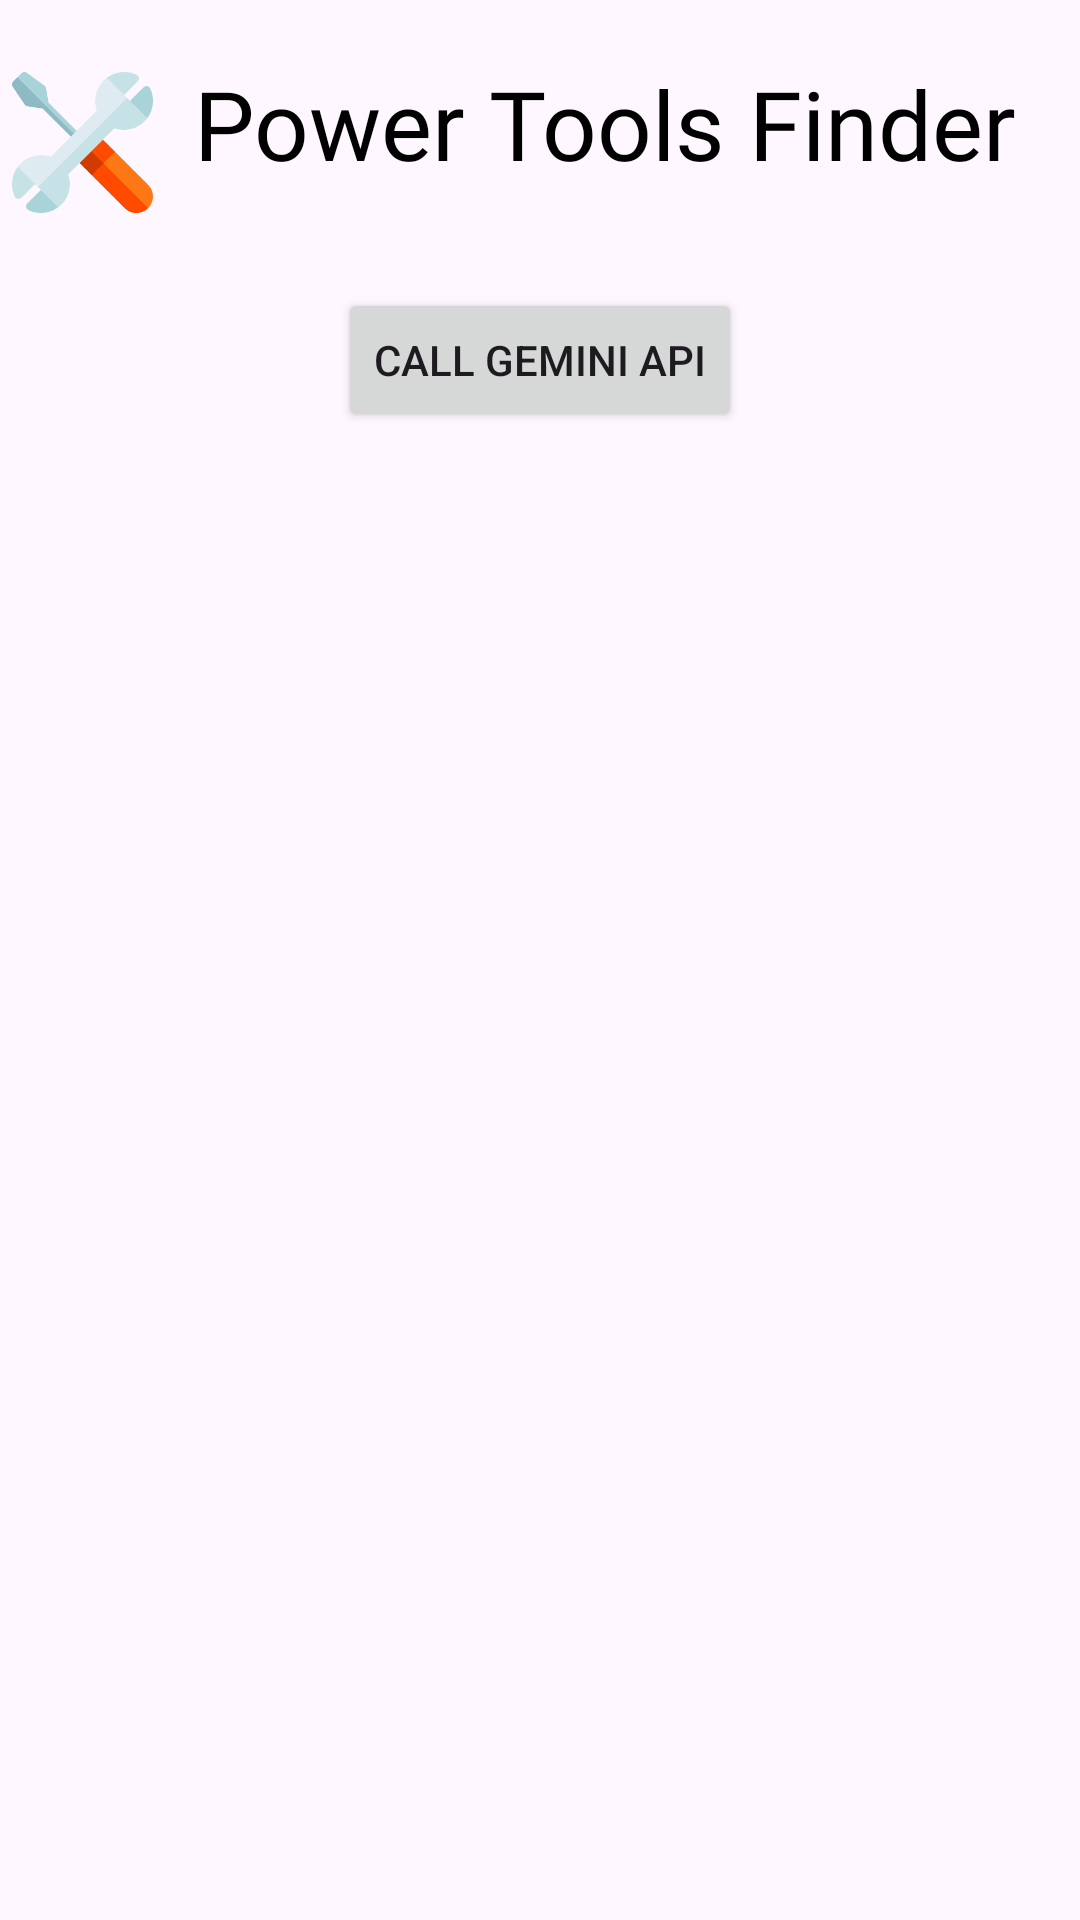

Here is an Android app screen rendered from its layout file. Give the layout XML and the strings, colors and styles it references.
<!-- AndroidManifest.xml: application theme Theme.ToolsFinder7 -->
<!-- res/layout/activity_main2.xml -->
<?xml version="1.0" encoding="utf-8"?>
<androidx.constraintlayout.widget.ConstraintLayout xmlns:android="http://schemas.android.com/apk/res/android"
    xmlns:app="http://schemas.android.com/apk/res-auto"
    xmlns:tools="http://schemas.android.com/tools"
    android:layout_width="match_parent"
    android:layout_height="match_parent"
    tools:context=".MainActivity">

    <Button
        android:id="@+id/button"
        android:layout_width="wrap_content"
        android:layout_height="wrap_content"
        android:layout_marginTop="96dp"
        android:onClick="buttonCallGeminiAPI"
        android:text="Call Gemini API"
        app:layout_constraintEnd_toEndOf="parent"
        app:layout_constraintStart_toStartOf="parent"
        app:layout_constraintTop_toTopOf="parent" />

    <com.google.android.material.textfield.TextInputEditText
        android:id="@+id/input1"
        android:layout_width="match_parent"
        android:layout_height="wrap_content"
        android:layout_marginTop="5dp"
        android:hint="Enter Promt"
        app:layout_constraintBottom_toTopOf="@+id/scrollView2"
        app:layout_constraintEnd_toEndOf="parent"
        app:layout_constraintHorizontal_bias="0.0"
        app:layout_constraintStart_toStartOf="parent"
        app:layout_constraintTop_toBottomOf="@+id/button"
        app:layout_constraintVertical_bias="0.428" />

    <ScrollView
        android:id="@+id/scrollView2"
        android:layout_width="371dp"
        android:layout_height="507dp"
        app:layout_constraintBottom_toBottomOf="parent"
        app:layout_constraintEnd_toEndOf="parent"
        app:layout_constraintStart_toStartOf="parent">

        <LinearLayout
            android:layout_width="match_parent"
            android:layout_height="wrap_content"
            android:orientation="vertical" >

            <TextView
                android:id="@+id/textView"
                android:layout_width="match_parent"
                android:layout_height="482dp"
                android:text="" />
        </LinearLayout>
    </ScrollView>

    <ImageView
        android:id="@+id/imageView5"
        android:layout_width="55dp"
        android:layout_height="47dp"
        android:layout_marginTop="24dp"
        app:layout_constraintStart_toStartOf="parent"
        app:layout_constraintTop_toTopOf="parent"
        app:srcCompat="@drawable/tools" />

    <TextView
        android:id="@+id/textView5"
        android:layout_width="307dp"
        android:layout_height="49dp"
        android:layout_marginStart="10dp"
        android:layout_marginTop="24dp"
        android:fontFamily="@font/bangers"
        android:includeFontPadding="false"
        android:text="Power Tools Finder "
        android:textAlignment="viewStart"
        android:textColor="@color/black"
        android:textColorLink="#100F0F"
        android:textSize="32sp"
        app:layout_constraintEnd_toEndOf="parent"
        app:layout_constraintHorizontal_bias="0.054"
        app:layout_constraintStart_toEndOf="@+id/imageView5"
        app:layout_constraintTop_toTopOf="parent" />

</androidx.constraintlayout.widget.ConstraintLayout>
<!-- resources referenced by this layout -->
<resources>
  <!-- drawable tools: png bitmap (drawable, 10998 bytes) -->
  <style name="Theme.ToolsFinder7" parent="Base.Theme.ToolsFinder7" />
  <style name="Base.Theme.ToolsFinder7" parent="Theme.Material3.DayNight.NoActionBar">
          
          
      </style>
  <!-- not gathered from this repository: default colours our renderer supplied (Android Studio template values) -->
  <color name="black">#FF000000</color>
</resources>
